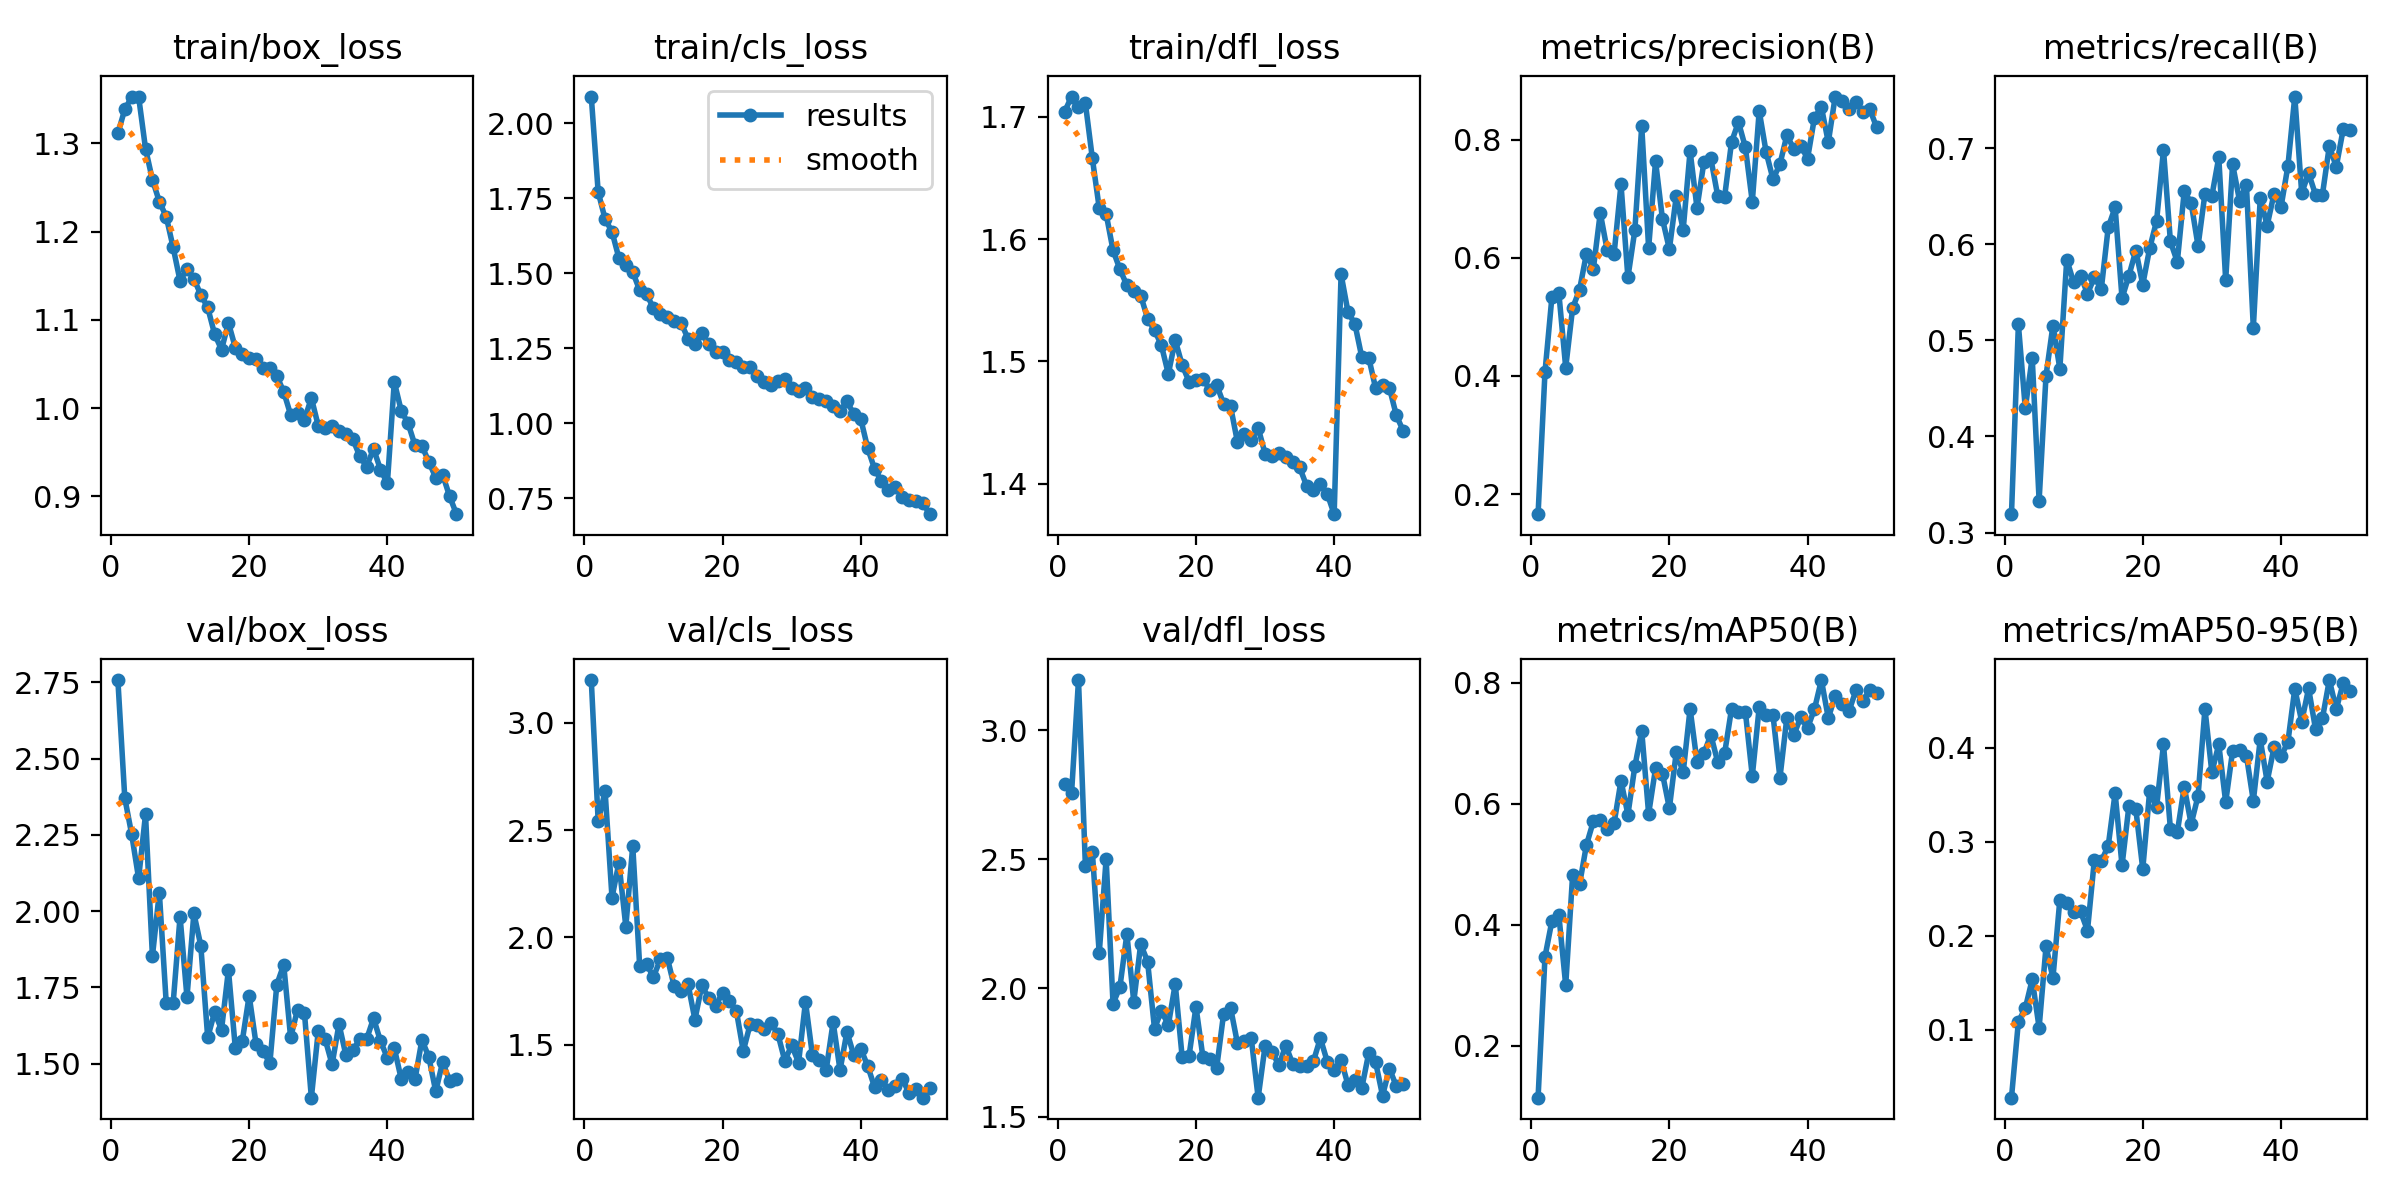

Source data for this figure (header and first rows):
epoch, time, train/box_loss, train/cls_loss, train/dfl_loss, metrics/precision(B), metrics/recall(B), metrics/mAP50(B), metrics/mAP50-95(B), val/box_loss, val/cls_loss, val/dfl_loss, lr/pg0, lr/pg1, lr/pg2
1, 506.9, 1.311, 2.089, 1.704, 0.1659, 0.3191, 0.114, 0.02758, 2.757, 3.199, 2.791, 0.0006619, 0.0006619, 0.0006619
2, 1037, 1.338, 1.771, 1.717, 0.4065, 0.5165, 0.3469, 0.1085, 2.371, 2.541, 2.759, 0.001302, 0.001302, 0.001302
3, 1571, 1.352, 1.681, 1.708, 0.5331, 0.4292, 0.4058, 0.1228, 2.251, 2.681, 3.196, 0.001916, 0.001916, 0.001916
4, 2087, 1.353, 1.639, 1.711, 0.541, 0.482, 0.4166, 0.1533, 2.107, 2.185, 2.474, 0.001881, 0.001881, 0.001881
5, 2644, 1.294, 1.551, 1.666, 0.414, 0.3333, 0.2997, 0.1021, 2.317, 2.348, 2.53, 0.001842, 0.001842, 0.001842
6, 3172, 1.259, 1.529, 1.625, 0.5148, 0.4634, 0.4819, 0.1885, 1.852, 2.05, 2.135, 0.001802, 0.001802, 0.001802
7, 3699, 1.234, 1.505, 1.621, 0.5457, 0.5154, 0.4664, 0.1549, 2.061, 2.426, 2.501, 0.001762, 0.001762, 0.001762
8, 4145, 1.217, 1.444, 1.591, 0.6069, 0.4704, 0.5316, 0.2381, 1.698, 1.869, 1.939, 0.001723, 0.001723, 0.001723
9, 4999, 1.182, 1.432, 1.575, 0.5814, 0.5839, 0.5706, 0.2342, 1.699, 1.875, 2.005, 0.001683, 0.001683, 0.001683
10, 5933, 1.144, 1.383, 1.562, 0.6759, 0.5603, 0.5727, 0.2246, 1.982, 1.816, 2.209, 0.001644, 0.001644, 0.001644
11, 6463, 1.158, 1.364, 1.558, 0.613, 0.5674, 0.5578, 0.2257, 1.718, 1.897, 1.947, 0.001604, 0.001604, 0.001604
12, 6992, 1.146, 1.354, 1.554, 0.6065, 0.5485, 0.5674, 0.2054, 1.992, 1.906, 2.17, 0.001564, 0.001564, 0.001564
13, 7533, 1.128, 1.342, 1.535, 0.7244, 0.5655, 0.6378, 0.2808, 1.887, 1.773, 2.103, 0.001525, 0.001525, 0.001525
14, 8070, 1.114, 1.334, 1.526, 0.5667, 0.5534, 0.5817, 0.2793, 1.586, 1.751, 1.842, 0.001485, 0.001485, 0.001485
15, 8597, 1.084, 1.283, 1.513, 0.6462, 0.6174, 0.6613, 0.2954, 1.669, 1.783, 1.912, 0.001446, 0.001446, 0.001446
16, 9123, 1.066, 1.266, 1.49, 0.8227, 0.6383, 0.7199, 0.3518, 1.612, 1.617, 1.856, 0.001406, 0.001406, 0.001406
17, 9644, 1.097, 1.301, 1.517, 0.6166, 0.5437, 0.5832, 0.2747, 1.807, 1.776, 2.016, 0.001366, 0.001366, 0.001366
18, 10162, 1.068, 1.263, 1.497, 0.7634, 0.5674, 0.6582, 0.3383, 1.55, 1.718, 1.732, 0.001327, 0.001327, 0.001327
19, 10675, 1.061, 1.239, 1.483, 0.6656, 0.5934, 0.6494, 0.3343, 1.574, 1.68, 1.736, 0.001287, 0.001287, 0.001287
20, 11184, 1.056, 1.238, 1.485, 0.6146, 0.5579, 0.5923, 0.2709, 1.723, 1.743, 1.927, 0.001248, 0.001248, 0.001248
21, 11705, 1.056, 1.212, 1.486, 0.7039, 0.5957, 0.6853, 0.3539, 1.564, 1.703, 1.733, 0.001208, 0.001208, 0.001208
22, 12218, 1.045, 1.204, 1.477, 0.6475, 0.6241, 0.6518, 0.3369, 1.541, 1.657, 1.725, 0.001168, 0.001168, 0.001168
23, 12690, 1.045, 1.189, 1.481, 0.7806, 0.6981, 0.7566, 0.4035, 1.503, 1.47, 1.691, 0.001129, 0.001129, 0.001129
24, 13205, 1.037, 1.189, 1.465, 0.6843, 0.6028, 0.6689, 0.3136, 1.759, 1.597, 1.9, 0.001089, 0.001089, 0.001089
25, 13720, 1.018, 1.158, 1.463, 0.7621, 0.5816, 0.6832, 0.31, 1.824, 1.593, 1.924, 0.00105, 0.00105, 0.00105
26, 14440, 0.9925, 1.137, 1.434, 0.7681, 0.6549, 0.7137, 0.3585, 1.586, 1.574, 1.786, 0.00101, 0.00101, 0.00101
27, 17630, 0.9948, 1.128, 1.44, 0.7045, 0.643, 0.6684, 0.3187, 1.677, 1.603, 1.796, 0.0009704, 0.0009704, 0.0009704
28, 18051, 0.9868, 1.14, 1.436, 0.7036, 0.5981, 0.6832, 0.3486, 1.667, 1.551, 1.805, 0.0009308, 0.0009308, 0.0009308
29, 18591, 1.012, 1.147, 1.446, 0.7961, 0.6525, 0.7568, 0.4412, 1.389, 1.426, 1.574, 0.0008912, 0.0008912, 0.0008912
30, 19092, 0.9799, 1.119, 1.425, 0.8297, 0.6501, 0.7519, 0.3737, 1.607, 1.497, 1.775, 0.0008516, 0.0008516, 0.0008516
31, 19591, 0.977, 1.107, 1.423, 0.787, 0.6903, 0.7517, 0.4037, 1.58, 1.417, 1.751, 0.000812, 0.000812, 0.000812
32, 20095, 0.98, 1.117, 1.425, 0.6947, 0.5626, 0.6453, 0.342, 1.498, 1.7, 1.701, 0.0007724, 0.0007724, 0.0007724
33, 20606, 0.9743, 1.087, 1.422, 0.8485, 0.6832, 0.7593, 0.3966, 1.63, 1.452, 1.776, 0.0007328, 0.0007328, 0.0007328
34, 21115, 0.971, 1.081, 1.417, 0.779, 0.6454, 0.7461, 0.3978, 1.528, 1.43, 1.705, 0.0006932, 0.0006932, 0.0006932
35, 24254, 0.9649, 1.074, 1.413, 0.7329, 0.6618, 0.7457, 0.3916, 1.545, 1.384, 1.697, 0.0006536, 0.0006536, 0.0006536
36, 24771, 0.9457, 1.059, 1.398, 0.7584, 0.513, 0.6425, 0.3434, 1.58, 1.605, 1.697, 0.000614, 0.000614, 0.000614
37, 25297, 0.9337, 1.041, 1.395, 0.8072, 0.6478, 0.7415, 0.4089, 1.581, 1.382, 1.716, 0.0005744, 0.0005744, 0.0005744
38, 25822, 0.9541, 1.073, 1.399, 0.7847, 0.6194, 0.7132, 0.364, 1.649, 1.56, 1.805, 0.0005348, 0.0005348, 0.0005348
39, 26341, 0.9305, 1.031, 1.392, 0.7897, 0.6525, 0.7424, 0.4003, 1.574, 1.45, 1.715, 0.0004952, 0.0004952, 0.0004952
40, 26860, 0.9148, 1.014, 1.375, 0.768, 0.6383, 0.725, 0.3909, 1.52, 1.481, 1.683, 0.0004556, 0.0004556, 0.0004556
41, 27578, 1.03, 0.9177, 1.571, 0.8373, 0.6811, 0.7562, 0.4058, 1.552, 1.401, 1.721, 0.000416, 0.000416, 0.000416
42, 28089, 0.9973, 0.8478, 1.54, 0.8551, 0.7535, 0.8042, 0.4628, 1.451, 1.302, 1.624, 0.0003764, 0.0003764, 0.0003764
43, 28602, 0.9827, 0.8079, 1.531, 0.7956, 0.6532, 0.7413, 0.4278, 1.473, 1.336, 1.642, 0.0003368, 0.0003368, 0.0003368
44, 29121, 0.9579, 0.777, 1.503, 0.8729, 0.6738, 0.7783, 0.4631, 1.449, 1.289, 1.613, 0.0002972, 0.0002972, 0.0002972
45, 29645, 0.9572, 0.7894, 1.503, 0.865, 0.6514, 0.764, 0.4199, 1.578, 1.31, 1.747, 0.0002576, 0.0002576, 0.0002576
46, 30155, 0.9392, 0.7543, 1.478, 0.8517, 0.6515, 0.7531, 0.4313, 1.522, 1.342, 1.712, 0.000218, 0.000218, 0.000218
47, 43336, 0.9213, 0.7439, 1.48, 0.8636, 0.7021, 0.7869, 0.472, 1.41, 1.273, 1.583, 0.0001784, 0.0001784, 0.0001784
48, 44032, 0.9246, 0.7404, 1.478, 0.847, 0.6804, 0.7689, 0.441, 1.506, 1.293, 1.687, 0.0001388, 0.0001388, 0.0001388
49, 44580, 0.9004, 0.7333, 1.456, 0.8517, 0.7193, 0.7883, 0.4683, 1.445, 1.253, 1.619, 9.92e-05, 9.92e-05, 9.92e-05
50, 45015, 0.88, 0.6974, 1.443, 0.8208, 0.7187, 0.7829, 0.4598, 1.451, 1.299, 1.627, 5.96e-05, 5.96e-05, 5.96e-05
